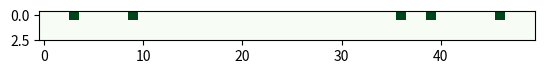

Reproduce this figure in Python.
import numpy as np
import matplotlib.pyplot as plt
import matplotlib.animation as animation


broj_traka = 3   
duzina_puta = 50 
brzina_prometa =1   
broj_vozila = 5   


put = np.zeros((broj_traka, duzina_puta))


pocetne_pozicije = np.random.choice(duzina_puta, broj_vozila, replace=False)
put[0, pocetne_pozicije] = 1


def korak_simulacije(frameNum, put, slika, duzina_puta, broj_traka, brzina_prometa):
    novi_put = np.zeros_like(put)

    for traka in range(broj_traka):
        for pozicija in range(duzina_puta):
            if put[traka, pozicija] == 1:
                
                nova_pozicija = (pozicija + brzina_prometa) % duzina_puta
                novi_put[traka, nova_pozicija] = 1

    
    put[:, :] = novi_put[:, :]

    
    slika.set_array(put)

    return slika,


fig, ax = plt.subplots()
slika = ax.imshow(put, interpolation='nearest', cmap='Greens')

ani = animation.FuncAnimation(fig, korak_simulacije, fargs=(put, slika, duzina_puta, broj_traka, brzina_prometa),
                              frames=50, interval=500, save_count=50)

plt.show()
